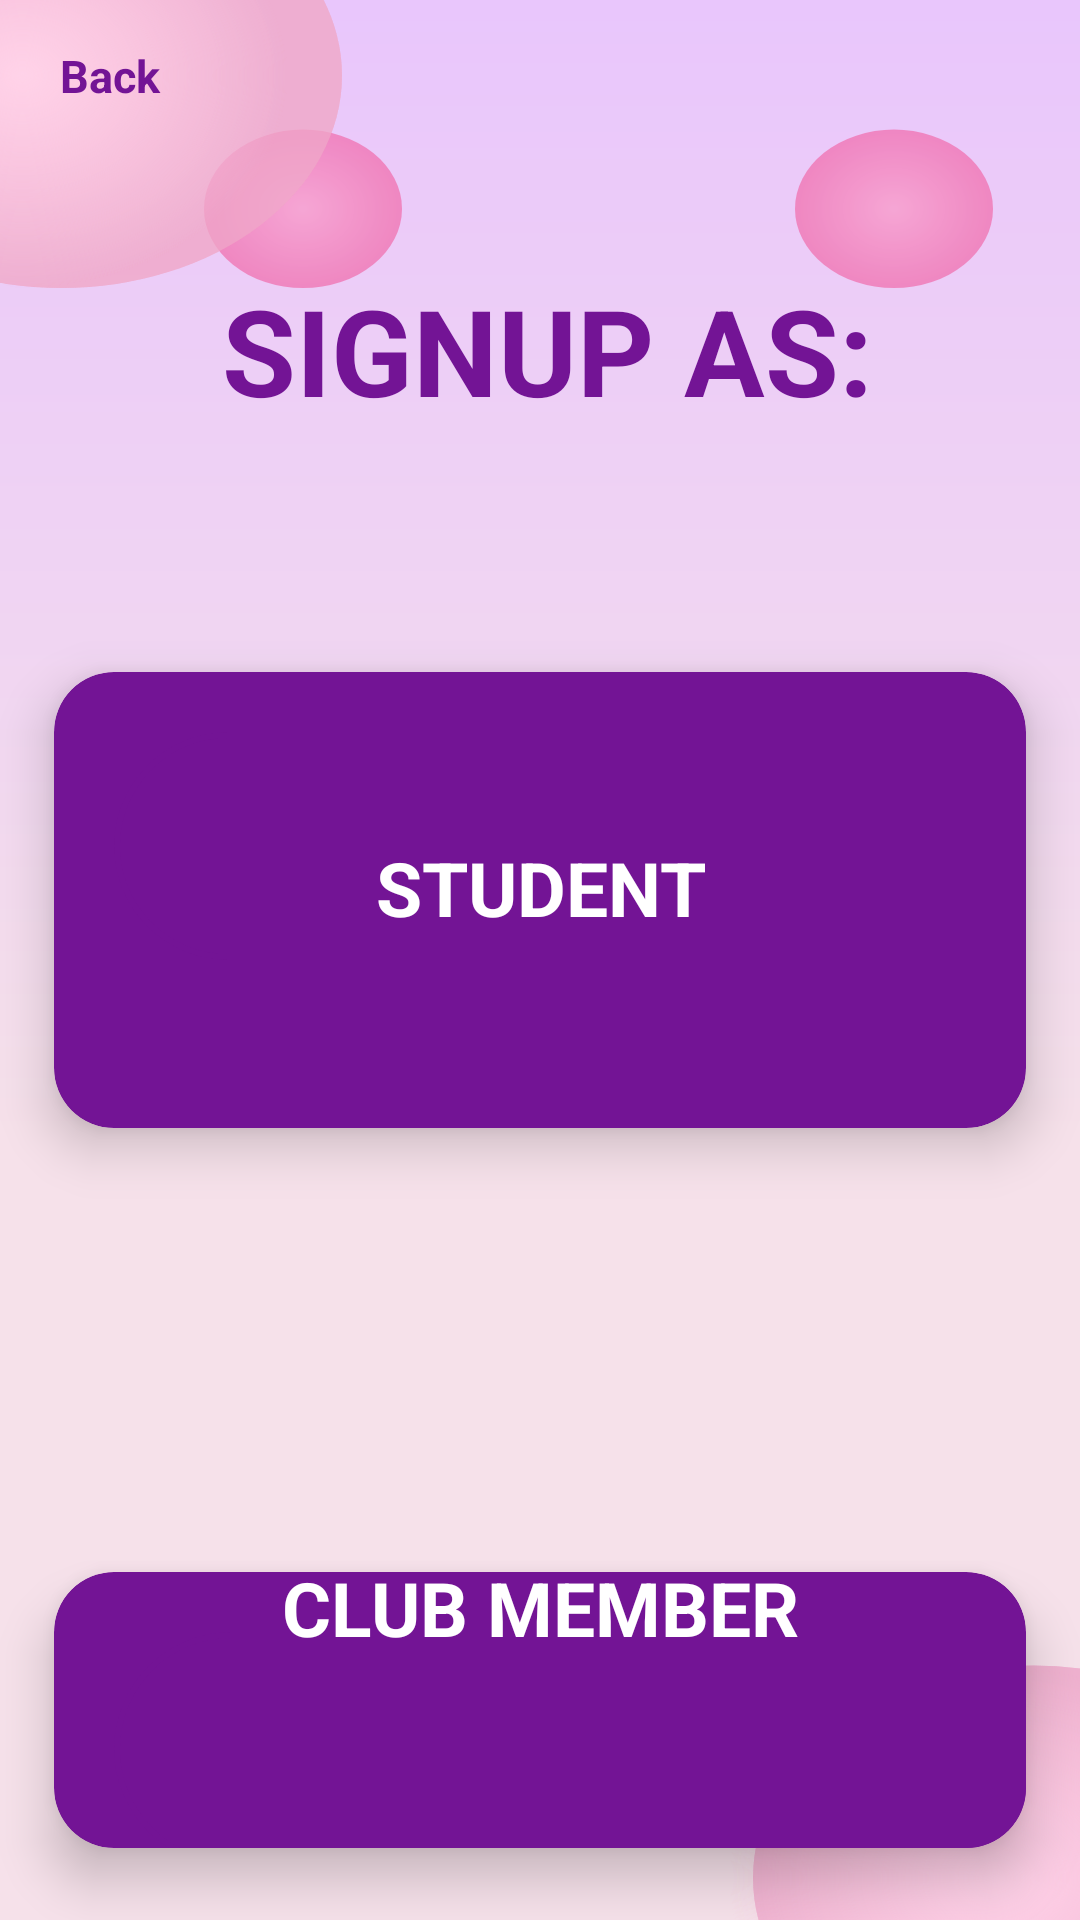

Write the Android layout XML for this screen, with the resource values it uses.
<!-- AndroidManifest.xml: application theme Theme.QuartetApplication -->
<!-- res/layout/activity_signup.xml -->
<?xml version="1.0" encoding="utf-8"?>
<RelativeLayout xmlns:android="http://schemas.android.com/apk/res/android"
    xmlns:app="http://schemas.android.com/apk/res-auto"
    xmlns:tools="http://schemas.android.com/tools"
    android:layout_width="match_parent"
    android:layout_height="match_parent"
    tools:context=".signup"
    android:background="@drawable/signup_opt">
    <TextView
        android:text="Back"
        android:textColor="@color/pink"
        android:textSize="15sp"
        android:textStyle="bold"
        android:elevation="15dp"
        android:layout_margin="15dp"
        android:paddingLeft="5dp"
        android:layout_width="match_parent"
        android:layout_height="wrap_content"/>

    <Button
        android:id="@+id/cancel"
        style="?android:attr/buttonBarButtonStyle"
        android:layout_width="wrap_content"
        android:layout_height="wrap_content"
        android:background="@drawable/login_shape"/>

    <TextView
        android:text="SIGNUP AS:"
        android:textAlignment="center"
        android:textColor="@color/pink"
        android:textSize="40sp"
        android:textStyle="bold"
        android:elevation="15dp"
        android:layout_marginTop="90dp"
        android:paddingLeft="5dp"
        android:layout_width="match_parent"
        android:layout_height="wrap_content"/>

    <androidx.cardview.widget.CardView
        android:layout_width="800dp"
        android:layout_height="200dp"
        app:cardElevation="10dp"
        app:cardCornerRadius="20dp"
        android:layout_marginTop="200dp"
        app:cardBackgroundColor="@color/pink"
        app:cardMaxElevation="12dp"
        app:cardPreventCornerOverlap="true"
        app:cardUseCompatPadding="true"
        >


        <Button
            android:id="@+id/studbtn"
            style="?android:attr/buttonBarButtonStyle"
            android:layout_width="350dp"
            android:layout_height="76dp"
            android:layout_margin="20dp"
            android:background="@drawable/login_shape"
            app:backgroundTint="@color/pink" />


        <TextView
            android:layout_width="300dp"
            android:layout_height="70dp"
            android:layout_gravity="bottom|center_horizontal"
            android:layout_marginTop="20dp"
            android:layout_marginBottom="45dp"
            android:gravity="center"
            android:textColor="@color/white"
            android:text="STUDENT"
            android:textAlignment="center"
            android:textSize="25sp"
            android:textStyle="bold" />


    </androidx.cardview.widget.CardView>

    <androidx.cardview.widget.CardView
        android:layout_width="800dp"
        android:layout_height="200dp"
        app:cardElevation="10dp"
        app:cardCornerRadius="20dp"
        android:layout_marginTop="500dp"
        app:cardBackgroundColor="@color/pink"
        app:cardMaxElevation="12dp"
        app:cardPreventCornerOverlap="true"
        app:cardUseCompatPadding="true"
        >

        <Button
            android:id="@+id/clubbtn"
            style="?android:attr/buttonBarButtonStyle"
            android:layout_width="350dp"
            android:layout_height="78dp"
            android:layout_margin="20dp"
            android:background="@drawable/login_shape"
            app:backgroundTint="@color/pink" />

        <ImageView
            android:id="@+id/img_tech"
            android:layout_width="295dp"
            android:layout_height="187dp"
            android:layout_gravity="center"
            android:layout_marginStart="10dp"
            android:layout_marginTop="10dp"
            android:layout_marginEnd="10dp"
            android:layout_marginBottom="10dp"
            android:contentDescription="@string/app_name" />

        <TextView
            android:layout_width="300dp"
            android:layout_height="70dp"
            android:layout_gravity="bottom|center_horizontal"
            android:layout_marginTop="20dp"
            android:layout_marginBottom="45dp"
            android:gravity="center"
            android:textColor="@color/white"
            android:text="CLUB MEMBER"
            android:textAlignment="center"
            android:textSize="25sp"
            android:textStyle="bold" />


    </androidx.cardview.widget.CardView>


</RelativeLayout>
<!-- resources referenced by this layout -->
<resources>
  <color name="pink">#731495</color>
  <color name="white">#FFFFFFFF</color>
  <!-- drawable login_shape (drawable) -->
  <?xml version="1.0" encoding="utf-8"?>
  <shape
      android:shape="rectangle"
      xmlns:android="http://schemas.android.com/apk/res/android">
      <corners android:radius="45dp"/>
      <solid android:color="@color/white"/>
      <stroke android:width="2dp" android:color="@color/purple_500"/>
  </shape>
  <!-- drawable signup_opt: vector/xml drawable (drawable, 4640 chars, omitted) -->
  <string name="app_name">QuartetApplication</string>
  <style name="Theme.QuartetApplication" parent="Theme.MaterialComponents.DayNight.DarkActionBar">
          
          <item name="colorPrimary">@color/purple_500</item>
          <item name="colorPrimaryVariant">@color/purple_700</item>
          <item name="colorOnPrimary">@color/white</item>
          
          <item name="colorSecondary">@color/teal_200</item>
          <item name="colorSecondaryVariant">@color/teal_700</item>
          <item name="colorOnSecondary">@color/black</item>
          
          <item name="colorAccent">@color/black</item>
          <item name="android:statusBarColor">@color/black</item>
          
      </style>
  <color name="purple_500">#FF6200EE</color>
  <color name="purple_700">#FF3700B3</color>
  <color name="teal_200">#FF03DAC5</color>
  <color name="teal_700">#FF018786</color>
  <color name="black">#FF000000</color>
</resources>
